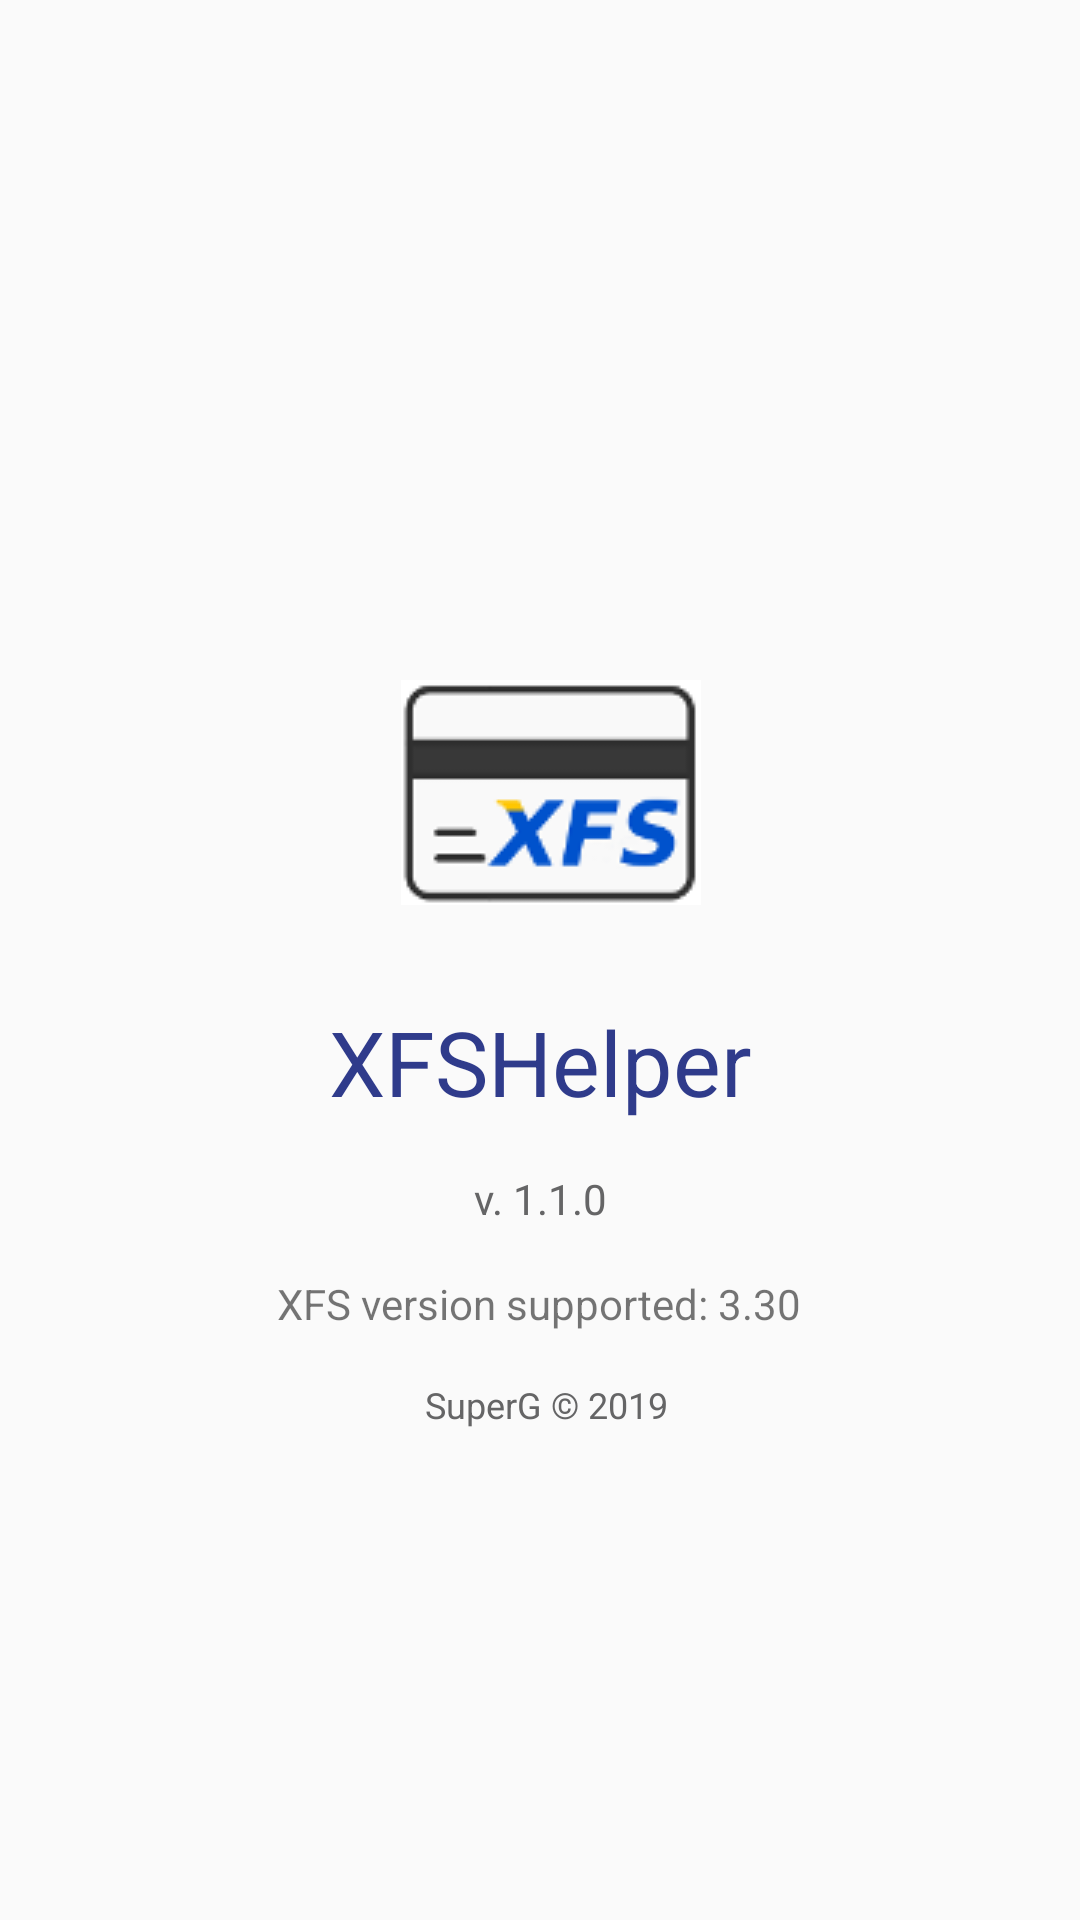

Reconstruct the res/layout file that produces this screen, plus the resources it refers to.
<!-- AndroidManifest.xml: application theme AppTheme -->
<!-- res/layout/activity_about.xml -->
<?xml version="1.0" encoding="utf-8"?>
<android.support.constraint.ConstraintLayout xmlns:android="http://schemas.android.com/apk/res/android"
    xmlns:app="http://schemas.android.com/apk/res-auto"
    xmlns:tools="http://schemas.android.com/tools"
    android:layout_width="match_parent"
    android:layout_height="match_parent"
    tools:context=".AboutActivity">

    <ImageView
        android:id="@+id/imageView2"
        android:layout_width="wrap_content"
        android:layout_height="wrap_content"
        android:layout_marginStart="8dp"
        android:layout_marginTop="64dp"
        android:layout_marginEnd="8dp"
        android:layout_marginBottom="8dp"
        app:layout_constraintBottom_toBottomOf="parent"
        app:layout_constraintEnd_toEndOf="parent"
        app:layout_constraintHorizontal_bias="0.515"
        app:layout_constraintStart_toStartOf="parent"
        app:layout_constraintTop_toTopOf="parent"
        app:layout_constraintVertical_bias="0.32999998"
        app:srcCompat="@drawable/xfswizardcard" />

    <TextView
        android:id="@+id/textView"
        android:layout_width="wrap_content"
        android:layout_height="wrap_content"
        android:layout_marginStart="8dp"
        android:layout_marginTop="32dp"
        android:layout_marginEnd="8dp"
        android:text="@string/app_name"
        android:textAlignment="center"
        android:textColor="@color/colorPrimaryDark"
        android:textSize="30sp"
        app:layout_constraintEnd_toEndOf="parent"
        app:layout_constraintStart_toStartOf="parent"
        app:layout_constraintTop_toBottomOf="@+id/imageView2" />

    <TextView
        android:id="@+id/textView2"
        android:layout_width="wrap_content"
        android:layout_height="wrap_content"
        android:layout_marginStart="8dp"
        android:layout_marginTop="16dp"
        android:layout_marginEnd="8dp"
        android:text="@string/app_version"
        android:textAlignment="center"
        android:textColor="@color/text_grey"
        app:layout_constraintEnd_toEndOf="parent"
        app:layout_constraintStart_toStartOf="parent"
        app:layout_constraintTop_toBottomOf="@+id/textView" />

    <TextView
        android:id="@+id/textView3"
        android:layout_width="wrap_content"
        android:layout_height="wrap_content"
        android:layout_marginStart="8dp"
        android:layout_marginTop="16dp"
        android:layout_marginEnd="8dp"
        android:text="@string/about_xfs_message"
        android:textAlignment="center"
        app:layout_constraintEnd_toEndOf="parent"
        app:layout_constraintHorizontal_bias="0.497"
        app:layout_constraintStart_toStartOf="parent"
        app:layout_constraintTop_toBottomOf="@+id/textView2" />

    <TextView
        android:id="@+id/textView4"
        android:layout_width="wrap_content"
        android:layout_height="wrap_content"
        android:layout_marginStart="8dp"
        android:layout_marginTop="16dp"
        android:layout_marginEnd="8dp"
        android:text="@string/about_copyright"
        android:textAlignment="center"
        android:textColor="@color/text_grey"
        android:textSize="12sp"
        app:layout_constraintEnd_toEndOf="parent"
        app:layout_constraintHorizontal_bias="0.508"
        app:layout_constraintStart_toStartOf="parent"
        app:layout_constraintTop_toBottomOf="@+id/textView3" />
</android.support.constraint.ConstraintLayout>
<!-- resources referenced by this layout -->
<resources>
  <color name="colorPrimaryDark">#2F3B8B</color>
  <color name="text_grey">#656566</color>
  <!-- drawable xfswizardcard: png bitmap (drawable, 3540 bytes) -->
  <string name="about_copyright">SuperG © 2019</string>
  <string name="about_xfs_message">XFS version supported: 3.30</string>
  <string name="app_name">XFSHelper</string>
  <string name="app_version">v. 1.1.0</string>
  <style name="AppTheme" parent="Theme.AppCompat.Light.DarkActionBar">
          
          <item name="colorPrimary">@color/colorPrimary</item>
          <item name="colorPrimaryDark">@color/colorPrimaryDark</item>
          <item name="colorAccent">@color/colorAccent</item>
      </style>
  <color name="colorPrimary">#3F51B5</color>
  <color name="colorAccent">#2F3B8B</color>
</resources>
